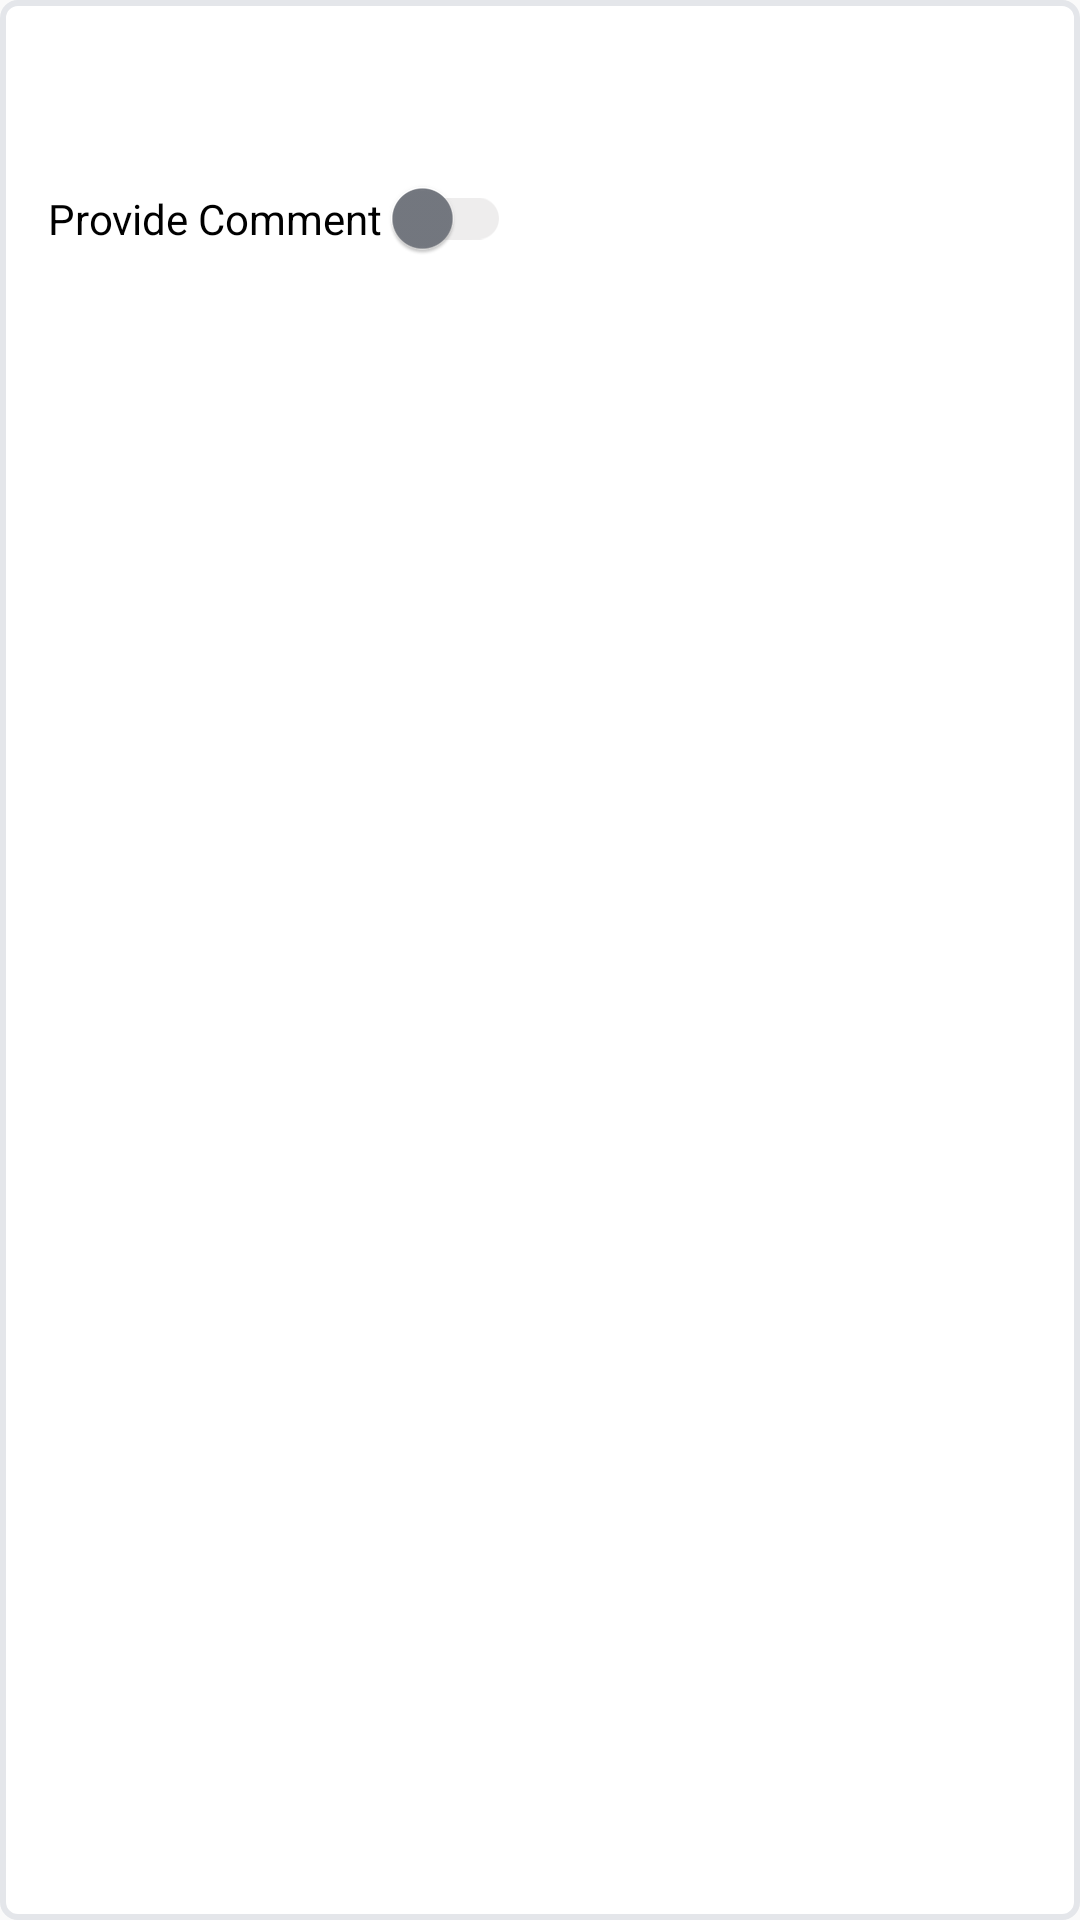

Here is an Android app screen rendered from its layout file. Give the layout XML and the strings, colors and styles it references.
<!-- AndroidManifest.xml: application theme Theme.ShowList -->
<!-- res/layout/comment_view.xml -->
<?xml version="1.0" encoding="utf-8"?>
<layout xmlns:android="http://schemas.android.com/apk/res/android"
    xmlns:tools="http://schemas.android.com/tools">

    <data>
        <variable
            name="dataModel"
            type="com.example.showlist.datamodel.DataModel" />
    </data>

    <LinearLayout
        style="@style/WrapLayout"
        android:background="@drawable/layout_bg"
        android:layout_marginTop="10dp"
        android:layout_marginLeft="16dp"
        android:layout_marginRight="16dp"
        android:orientation="vertical">

        <TextView
            android:id="@+id/photTitle"
            style="@style/WrapContent"
            android:layout_marginTop="10dp"
            android:layout_marginLeft="16dp"
            android:layout_marginBottom="15dp"
            android:text="@{dataModel.title}"
            android:textSize="18dp"
            tools:text="photo 1" />

        <androidx.appcompat.widget.SwitchCompat
            android:id="@+id/toggle_button"
            android:layout_marginTop="10dp"
            android:layout_marginLeft="16dp"
            android:layout_marginBottom="20dp"
            android:theme="@style/switchcompact_theme"
            style="@style/WrapContent"
            android:text="Provide Comment "
            android:textColor="@color/black"
            android:textSize="14dp" />

        <EditText
            android:id="@+id/comment_text"
            style="@style/EditTextstyle"
            android:layout_marginBottom="10dp"
            android:background="@drawable/layout_bg"
            android:hint="Type Comment"
            android:maxLines="10"
            android:textColor="@color/black"
            android:paddingLeft="10dp"
            android:visibility="gone"
            android:textColorHint="@color/black"
            android:minHeight="150dp"
            android:textSize="15dp" />
    </LinearLayout>
</layout>
<!-- resources referenced by this layout -->
<resources>
  <!-- drawable layout_bg (drawable) -->
  <?xml version="1.0" encoding="utf-8"?>
  <shape android:shape="rectangle"
      xmlns:android="http://schemas.android.com/apk/res/android">
  
      <solid android:color="@color/white"/>
      <corners android:radius="5dp"/>
      <stroke android:color="#e4e6ea" android:width="2dp"/>
  </shape>
  <style name="EditTextstyle" parent="CredentialStyle">
          <item name="android:layout_marginTop">7dp</item>
          <item name="android:background">@android:color/transparent</item>
          <item name="android:textColor">@color/white</item>
          <item name="android:textSize">16sp</item>
          <item name="android:textColorHint">@color/white</item>
      </style>
  <style name="WrapContent" parent="TextColor">
      <item name="android:layout_width">wrap_content</item>
      <item name="android:layout_height">wrap_content</item>
      </style>
  <style name="WrapLayout" parent="TextColor">
          <item name="android:layout_width">match_parent</item>
          <item name="android:layout_height">wrap_content</item>
      </style>
  <style name="switchcompact_theme" parent="Theme.AppCompat.Light">
          <item name="colorControlActivated">#FF03DAC5</item>
          <item name="colorSwitchThumbNormal">#757981</item>
          <item name="android:colorForeground">#42221f1f</item>
      </style>
  <style name="Theme.ShowList" parent="Theme.AppCompat.Light.NoActionBar">
          
          <item name="colorPrimary">@color/purple_500</item>
          <item name="colorPrimaryVariant">@color/purple_700</item>
          <item name="colorOnPrimary">@color/white</item>
          
          <item name="colorSecondary">@color/teal_200</item>
          <item name="colorSecondaryVariant">@color/teal_700</item>
          <item name="colorOnSecondary">@color/white</item>
          
          <item name="android:statusBarColor" tools:targetApi="l">?attr/colorPrimaryVariant</item>
          
      </style>
  <style name="CredentialStyle" parent="WidthMatchParent">
          <item name="android:layout_height">57.8dp</item>
          <item name="android:layout_marginStart">10dp</item>
          <item name="android:layout_marginEnd">10dp</item>
          <item name="android:backgroundTint">#e5e6e7</item>
      </style>
  <style name="TextColor">
          <item name="android:textColor">@color/black</item>
      </style>
  <style name="WidthMatchParent">
          <item name="android:layout_width">match_parent</item>
          <item name="android:layout_height">wrap_content</item>
      </style>
  <!-- not gathered from this repository: default colours our renderer supplied (Android Studio template values) -->
  <color name="purple_500">#FF6200EE</color>
  <color name="purple_700">#FF3700B3</color>
  <color name="teal_200">#FF03DAC5</color>
  <color name="teal_700">#FF018786</color>
  <color name="black">#FF000000</color>
  <color name="white">#FFFFFFFF</color>
</resources>
